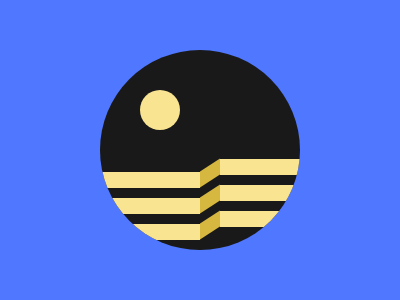

Give the HTML and CSS whose rendering is this image.

<div class="a">
  <div class="b"></div>
  <div class="c"></div>
  <div class="d"></div>
</div>
<style>
  *{
    background:#4F77FF
  }
  .a{
    position:absolute;
    top:50;
    left:100;
    width:200;
    height:200;
    background:#191919;
    border-radius:50%;
    overflow:hidden
  }
  .b{
    position:absolute;
    top:40;
    left:40;
    width:40;
    height:40;
    background:#F9E492;
    border-radius:50%
  }
   .c{
    position:absolute;
    top:122;
    width:100;
    height:16;
    background:#F9E492;
    box-shadow:0 26px #F9E492,0 52px #F9E492,120px -13px #F9E492,120px 13px #F9E492,120px 39px #F9E492
  }
   .d{
    position:absolute;
    top:115;
    left:100;
    width:20;
    height:16;
    background:#D6B73F;
    transform:skewy(-33deg);
     box-shadow:0 26px #D6B73F,0 52px #D6B73F
  }
  
</style>

